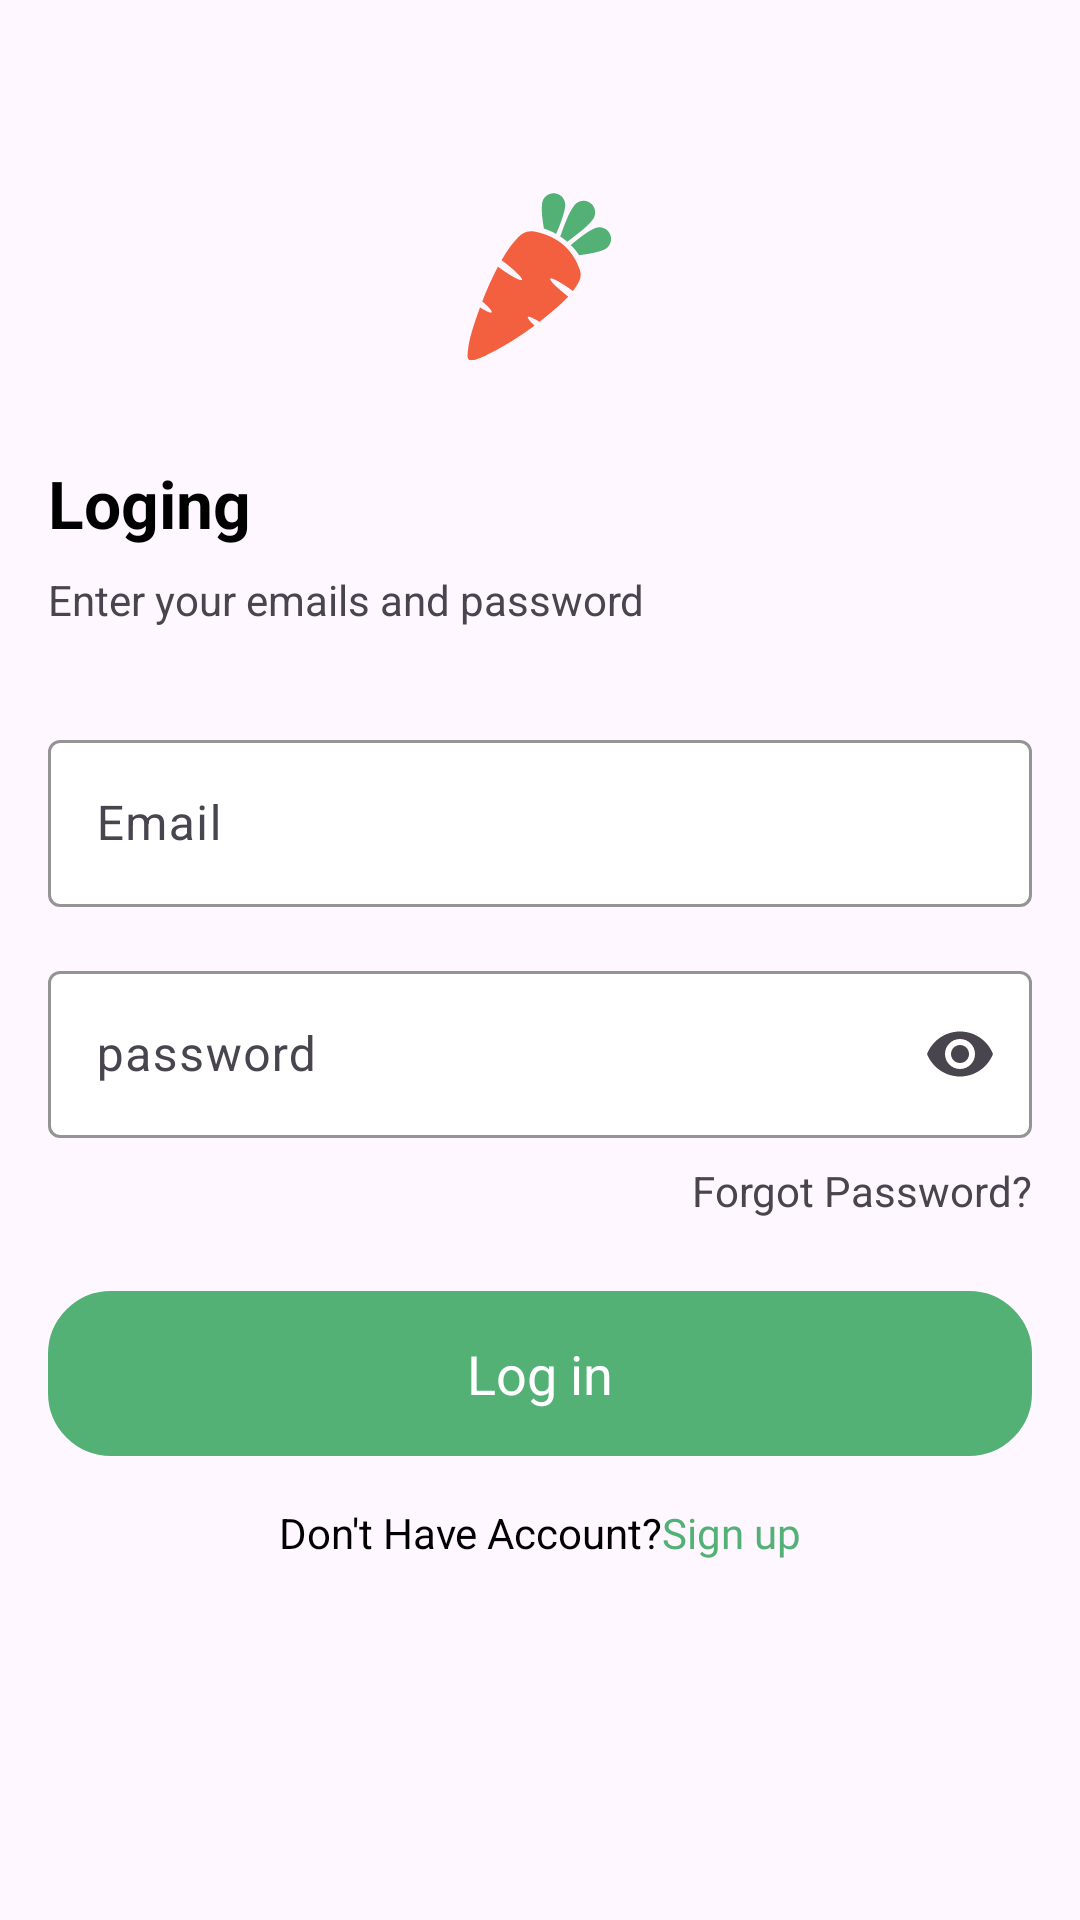

The Android layout XML behind this screen, and the referenced resources:
<!-- AndroidManifest.xml: application theme Theme.GroceriesApp -->
<!-- res/layout/activity_login.xml -->
<?xml version="1.0" encoding="utf-8"?>
<ScrollView
    xmlns:android="http://schemas.android.com/apk/res/android"
    xmlns:app="http://schemas.android.com/apk/res-auto"
    xmlns:tools="http://schemas.android.com/tools"
    android:layout_width="match_parent"
    android:layout_height="match_parent"
    android:fillViewport="true">
<androidx.constraintlayout.widget.ConstraintLayout
    android:layout_width="match_parent"
    android:layout_height="match_parent"
    tools:context=".activity.LoginActivity">

    <androidx.constraintlayout.widget.ConstraintLayout
        android:id="@+id/linearLayout7"
        android:layout_width="wrap_content"
        android:layout_height="wrap_content"
        android:layout_marginTop="64dp"
        app:layout_constraintEnd_toEndOf="parent"
        app:layout_constraintStart_toStartOf="parent"
        app:layout_constraintTop_toTopOf="parent">

        <ImageView
            android:id="@+id/imageView3"
            android:layout_width="wrap_content"
            android:layout_height="wrap_content"
            android:layout_weight="1"
            app:layout_constraintBottom_toBottomOf="parent"
            app:layout_constraintEnd_toEndOf="parent"
            app:layout_constraintStart_toStartOf="parent"
            app:layout_constraintTop_toTopOf="parent"
            app:srcCompat="@drawable/bglogin" />
    </androidx.constraintlayout.widget.ConstraintLayout>

    <LinearLayout
        android:id="@+id/linearLayout14"
        android:layout_width="match_parent"
        android:layout_height="wrap_content"
        android:layout_marginStart="16dp"
        android:layout_marginTop="32dp"
        android:layout_marginEnd="16dp"
        android:orientation="vertical"
        app:layout_constraintEnd_toEndOf="parent"
        app:layout_constraintStart_toStartOf="parent"
        app:layout_constraintTop_toBottomOf="@+id/linearLayout7">

        <TextView
            android:id="@+id/textView9"
            android:layout_width="match_parent"
            android:layout_height="wrap_content"
            android:text="Loging"
            android:textColor="@color/black"
            android:textSize="22sp"
            android:textStyle="bold" />

        <TextView
            android:id="@+id/textView13"
            android:layout_width="match_parent"
            android:layout_height="wrap_content"
            android:layout_marginTop="8dp"
            android:text="Enter your emails and password"
            android:textSize="14sp" />
    </LinearLayout>
    <androidx.constraintlayout.widget.ConstraintLayout
        android:id="@+id/linearLayout16"
        android:layout_width="match_parent"
        android:layout_height="wrap_content"
        android:layout_marginStart="16dp"
        android:layout_marginTop="32dp"
        android:layout_marginEnd="16dp"
        android:orientation="vertical"
        app:layout_constraintEnd_toEndOf="parent"
        app:layout_constraintStart_toStartOf="parent"
        app:layout_constraintTop_toBottomOf="@+id/linearLayout14">


        <com.google.android.material.textfield.TextInputLayout
            android:id="@+id/textInputLayout3"
            android:layout_width="match_parent"
            android:layout_height="wrap_content"
            app:boxBackgroundColor="@color/white"
            app:boxBackgroundMode="outline"
            app:boxStrokeColor="@color/green"
            app:endIconMode="clear_text"
            android:outlineAmbientShadowColor="@color/green"
            android:outlineSpotShadowColor="@color/green"
            app:layout_constraintBottom_toBottomOf="parent"
            app:layout_constraintEnd_toEndOf="parent"
            app:layout_constraintStart_toStartOf="parent"
            app:layout_constraintTop_toTopOf="parent">

            <com.google.android.material.textfield.TextInputEditText
                android:id="@+id/edtEmail"
                android:layout_width="match_parent"
                android:layout_height="wrap_content"
                android:hint="Email"
                android:inputType="textEmailAddress" />
        </com.google.android.material.textfield.TextInputLayout>

    </androidx.constraintlayout.widget.ConstraintLayout>

    <androidx.constraintlayout.widget.ConstraintLayout
        android:id="@+id/linearLayout15"
        android:layout_width="match_parent"
        android:layout_height="wrap_content"
        android:layout_marginStart="16dp"
        android:layout_marginTop="16dp"
        android:layout_marginEnd="16dp"
        android:orientation="vertical"
        app:layout_constraintEnd_toEndOf="parent"
        app:layout_constraintStart_toStartOf="parent"
        app:layout_constraintTop_toBottomOf="@+id/linearLayout16">


        <com.google.android.material.textfield.TextInputLayout
            android:id="@+id/textInputLayout2"
            android:layout_width="match_parent"
            android:layout_height="wrap_content"
            app:boxBackgroundColor="@color/white"
            app:boxBackgroundMode="outline"
            app:boxStrokeColor="@color/green"
            app:endIconMode="password_toggle"
            app:layout_constraintBottom_toBottomOf="parent"
            app:layout_constraintEnd_toEndOf="parent"
            app:layout_constraintStart_toStartOf="parent"
            app:layout_constraintTop_toTopOf="parent">

            <com.google.android.material.textfield.TextInputEditText
                android:layout_width="match_parent"
                android:layout_height="wrap_content"
                android:hint="password"
                android:id="@+id/edtPassword"
                android:inputType="textPassword" />
        </com.google.android.material.textfield.TextInputLayout>
    </androidx.constraintlayout.widget.ConstraintLayout>





    <androidx.constraintlayout.widget.ConstraintLayout
        android:id="@+id/linearLayout17"
        android:layout_width="match_parent"
        android:layout_height="wrap_content"
        android:layout_marginStart="16dp"
        android:layout_marginTop="8dp"
        android:layout_marginEnd="16dp"
        android:gravity="right"
        app:layout_constraintEnd_toEndOf="parent"
        app:layout_constraintStart_toStartOf="parent"
        app:layout_constraintTop_toBottomOf="@+id/linearLayout15">

        <TextView
            android:id="@+id/textView17"
            android:layout_width="wrap_content"
            android:layout_height="wrap_content"

            android:text="Forgot Password?"
            app:layout_constraintBottom_toBottomOf="parent"
            app:layout_constraintEnd_toEndOf="parent"
            app:layout_constraintTop_toTopOf="parent" />
    </androidx.constraintlayout.widget.ConstraintLayout>

    <LinearLayout
        android:id="@+id/linearLayout18"
        android:layout_width="match_parent"
        android:layout_height="wrap_content"
        android:layout_marginStart="16dp"
        android:layout_marginTop="24dp"
        android:layout_marginEnd="16dp"
        android:orientation="horizontal"
        app:layout_constraintEnd_toEndOf="parent"
        app:layout_constraintStart_toStartOf="parent"
        app:layout_constraintTop_toBottomOf="@+id/linearLayout17">
        <androidx.constraintlayout.widget.ConstraintLayout
            android:id="@+id/btnLogin"
            android:layout_width="match_parent"
            android:layout_height="55dp"
            android:background="@drawable/bgshape"
            app:layout_constraintEnd_toEndOf="parent"
            app:layout_constraintStart_toStartOf="parent"
            app:layout_constraintTop_toBottomOf="@+id/linearLayout18">

            <TextView
                android:id="@+id/textView18"
                android:layout_width="wrap_content"
                android:layout_height="wrap_content"
                android:text="Log in"
                android:textSize="18sp"
                android:textColor="@color/white"
                app:layout_constraintBottom_toBottomOf="parent"
                app:layout_constraintEnd_toEndOf="parent"
                app:layout_constraintStart_toStartOf="parent"
                app:layout_constraintTop_toTopOf="parent" />
        </androidx.constraintlayout.widget.ConstraintLayout>
    </LinearLayout>

    <LinearLayout
        android:layout_width="match_parent"
        android:layout_height="wrap_content"
        android:layout_marginStart="16dp"
        android:layout_marginTop="16dp"
        android:layout_marginEnd="16dp"
        android:gravity="center"
        android:orientation="horizontal"
        app:layout_constraintEnd_toEndOf="parent"
        app:layout_constraintStart_toStartOf="parent"
        app:layout_constraintTop_toBottomOf="@+id/linearLayout18">

        <TextView
            android:id="@+id/textView19"
            android:layout_width="wrap_content"
            android:layout_height="wrap_content"
            android:gravity="center"
            android:layout_gravity="center"
            android:text="Don't Have Account?"
            android:textColor="@color/black"
            app:layout_constraintEnd_toEndOf="parent" />
        <TextView
            android:id="@+id/txtSignup"
            android:layout_width="wrap_content"
            android:layout_height="wrap_content"
            android:gravity="center"
            android:fontFamily="@font/black"
            android:layout_gravity="center"
            android:text="Sign up"
            android:textColor="@color/green"
            app:layout_constraintEnd_toEndOf="parent" />


    </LinearLayout>


</androidx.constraintlayout.widget.ConstraintLayout>
</ScrollView>
<!-- resources referenced by this layout -->
<resources>
  <color name="black">#FF000000</color>
  <color name="green">#53B175</color>
  <color name="white">#FFFFFFFF</color>
  <!-- drawable bglogin: vector/xml drawable (drawable, 2008 chars, omitted) -->
  <!-- drawable bgshape (drawable) -->
  <?xml version="1.0" encoding="utf-8"?>
  <shape xmlns:android="http://schemas.android.com/apk/res/android">
    <stroke android:width="2dp" android:color="@color/green"/>
      <corners android:radius="20dp"/>
     <solid android:color="@color/green"/>
  </shape>
  <style name="Theme.GroceriesApp" parent="Base.Theme.GroceriesApp" />
  <style name="Base.Theme.GroceriesApp" parent="Theme.Material3.DayNight.NoActionBar">
          <item name="android:statusBarColor">@color/black</item>
          
          
      </style>
</resources>
